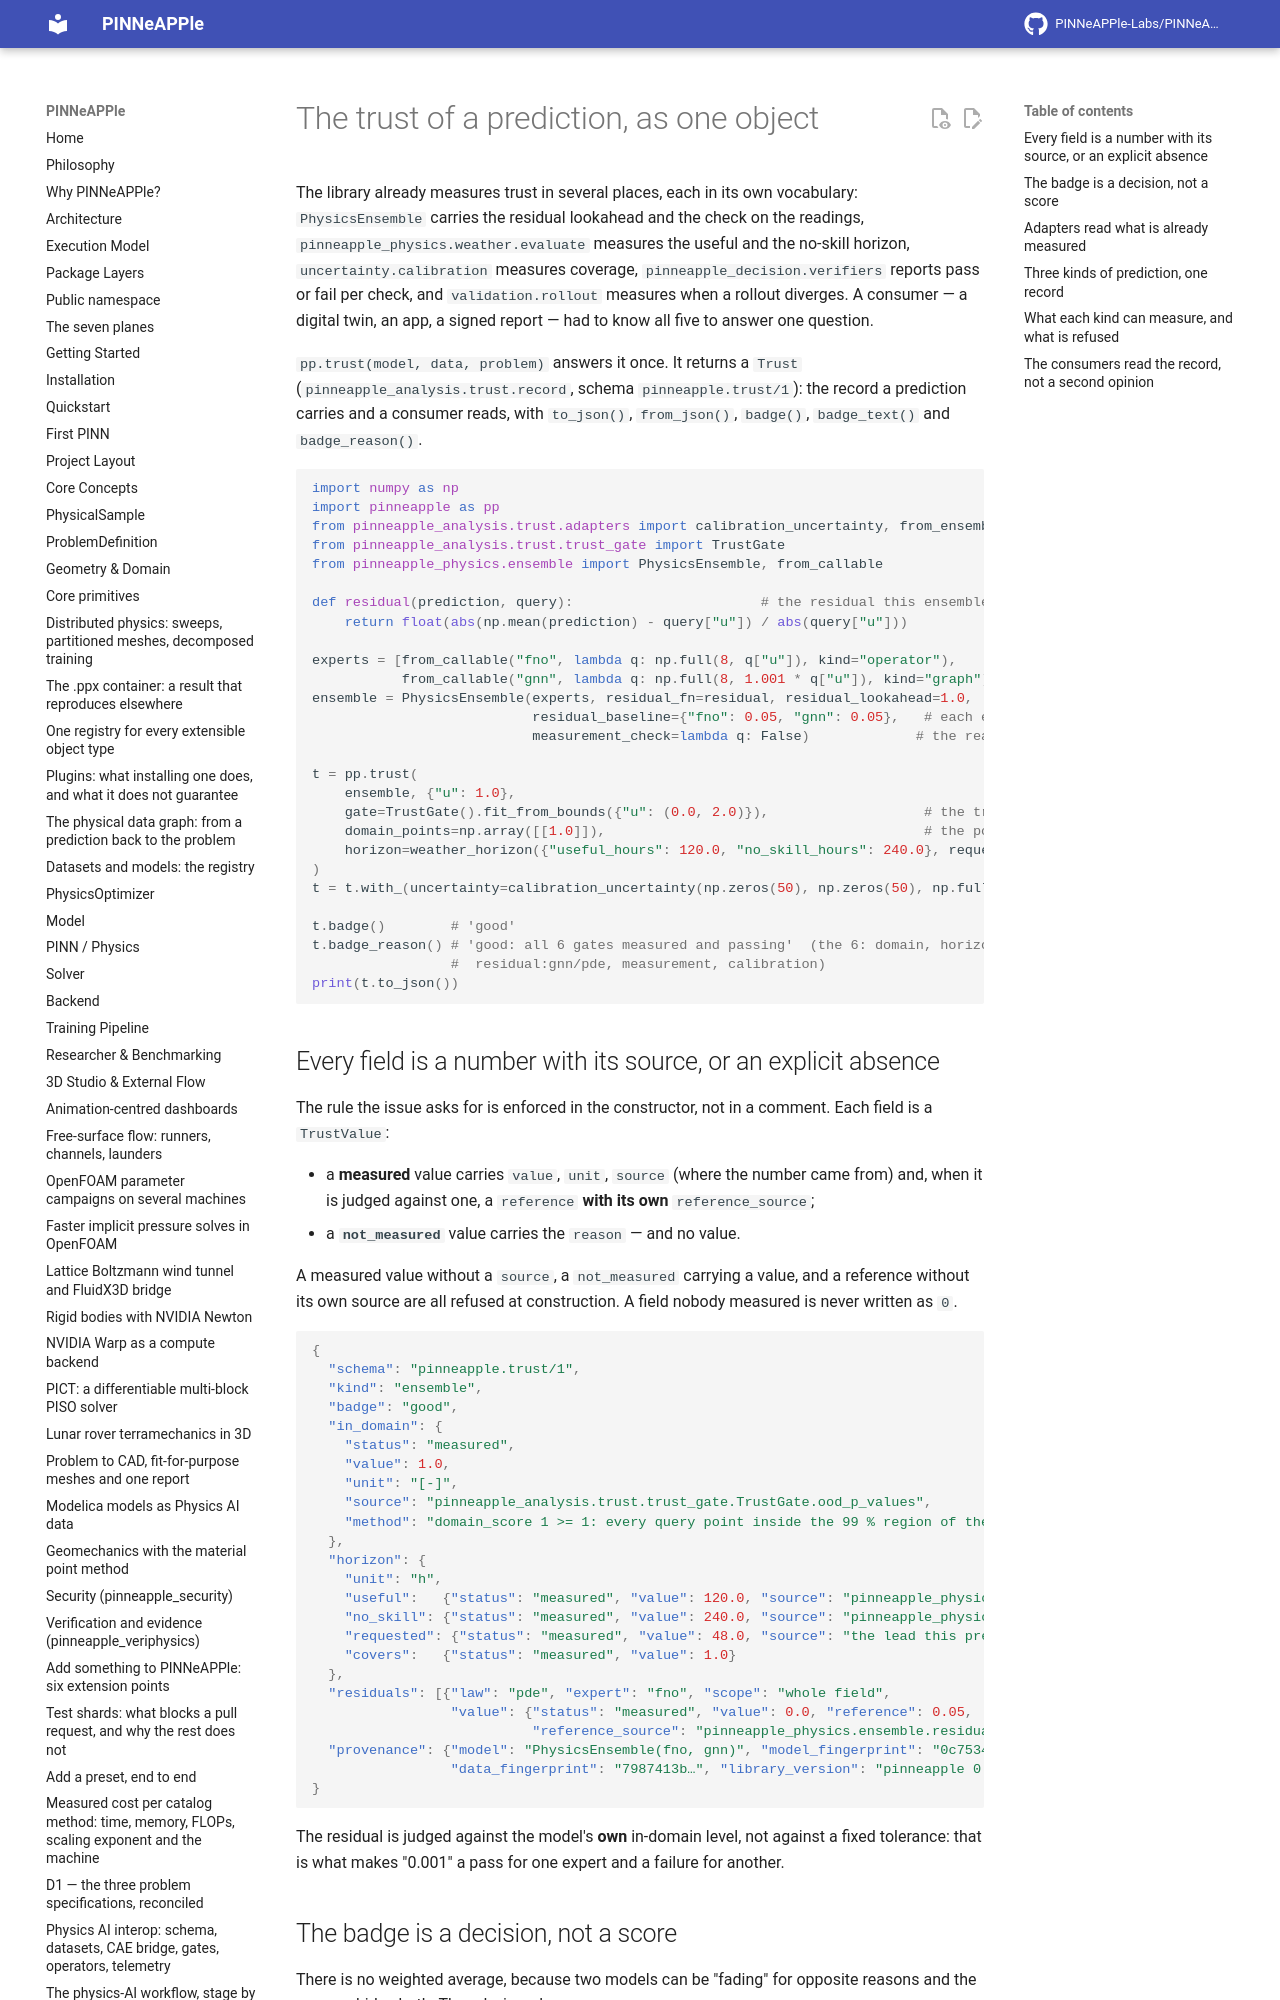

repository: PINNeAPPle-Labs/PINNeAPPle · page: guides/trust_as_one_object/index.html · generator: mkdocs

# The trust of a prediction, as one object

The library already measures trust in several places, each in its own vocabulary: `PhysicsEnsemble` carries the
residual lookahead and the check on the readings, `pinneapple_physics.weather.evaluate` measures the useful and the
no-skill horizon, `uncertainty.calibration` measures coverage, `pinneapple_decision.verifiers` reports pass or fail
per check, and `validation.rollout` measures when a rollout diverges. A consumer — a digital twin, an app, a signed
report — had to know all five to answer one question.

`pp.trust(model, data, problem)` answers it once. It returns a `Trust`
(`pinneapple_analysis.trust.record`, schema `pinneapple.trust/1`): the record a prediction carries and a consumer
reads, with `to_json()`, `from_json()`, `badge()`, `badge_text()` and `badge_reason()`.

```python
import numpy as np
import pinneapple as pp
from pinneapple_analysis.trust.adapters import calibration_uncertainty, from_ensemble, weather_horizon
from pinneapple_analysis.trust.trust_gate import TrustGate
from pinneapple_physics.ensemble import PhysicsEnsemble, from_callable

def residual(prediction, query):                       # the residual this ensemble already evaluates
    return float(abs(np.mean(prediction) - query["u"]) / abs(query["u"]))

experts = [from_callable("fno", lambda q: np.full(8, q["u"]), kind="operator"),
           from_callable("gnn", lambda q: np.full(8, 1.001 * q["u"]), kind="graph")]
ensemble = PhysicsEnsemble(experts, residual_fn=residual, residual_lookahead=1.0,
                           residual_baseline={"fno": 0.05, "gnn": 0.05},   # each expert's in-domain residual level
                           measurement_check=lambda q: False)             # the readings passed their check

t = pp.trust(
    ensemble, {"u": 1.0},
    gate=TrustGate().fit_from_bounds({"u": (0.0, 2.0)}),                   # the training region, as a box
    domain_points=np.array([[1.0]]),                                       # the point to score against it
    horizon=weather_horizon({"useful_hours": 120.0, "no_skill_hours": 240.0}, requested_lead=48.0),
)
t = t.with_(uncertainty=calibration_uncertainty(np.zeros(50), np.zeros(50), np.full(50, 10.0), level=0.9))

t.badge()        # 'good'
t.badge_reason() # 'good: all 6 gates measured and passing'  (the 6: domain, horizon, residual:fno/pde,
                 #  residual:gnn/pde, measurement, calibration)
print(t.to_json())
```
